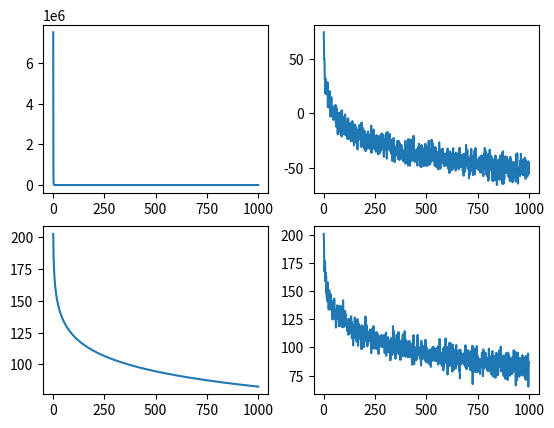

Write the Python code that produced this figure.
import math
import numpy as np
import matplotlib.pyplot as plt
Pt=(10**(33/10))/1000
Gt=10**(14/10)
Gr=10**(14/10)
#print(Pt)
ht=50+1.5
hr=1.5
k=1.38*10**(-23)
T=273+27
B=10*(10**6)
N=k*T*B
interference=0

Pr=list()
dist=list()
#path loss
for d in range(1,1000):
	g=((ht*hr)**2)/(d**4)
	P=g*Pt*Gt*Gr
	Pr.append(P)
	dist.append(d)

plt.subplot(2,2,1)
plt.plot(dist, Pr)

Pr=list()
dist=list()
#path loss's SINR
for d in range(1,1000):
	g=((ht*hr)**2)/(d**4)
	P=g*Pt*Gt*Gr
	SINR=P/(N+interference)
	Pr.append(10*math.log10(SINR))
	dist.append(d)

plt.subplot(2,2,3)
plt.plot(dist, Pr)

Pr=list()
dist=list()
#path loss and shadowing 
for d in range(1,1000):
	g=((ht*hr)**2)/(d**4)
	P=(10**(np.random.normal(0,6)/10))*g*Pt*Gt*Gr
	Pr.append(10*math.log10(P))
	dist.append(d)

plt.subplot(2,2,2)
plt.plot(dist, Pr)

Pr=list()
dist=list()
#path loss and shadowing's SINR
for d in range(1,1000):
	g=((ht*hr)**2)/(d**4)
	P=(10**(np.random.normal(0,6)/10))*g*Pt*Gt*Gr
	SINR=P/(N+interference)
	Pr.append(10*math.log10(SINR))
	dist.append(d)

plt.subplot(2,2,4)
plt.plot(dist, Pr)
plt.show()
